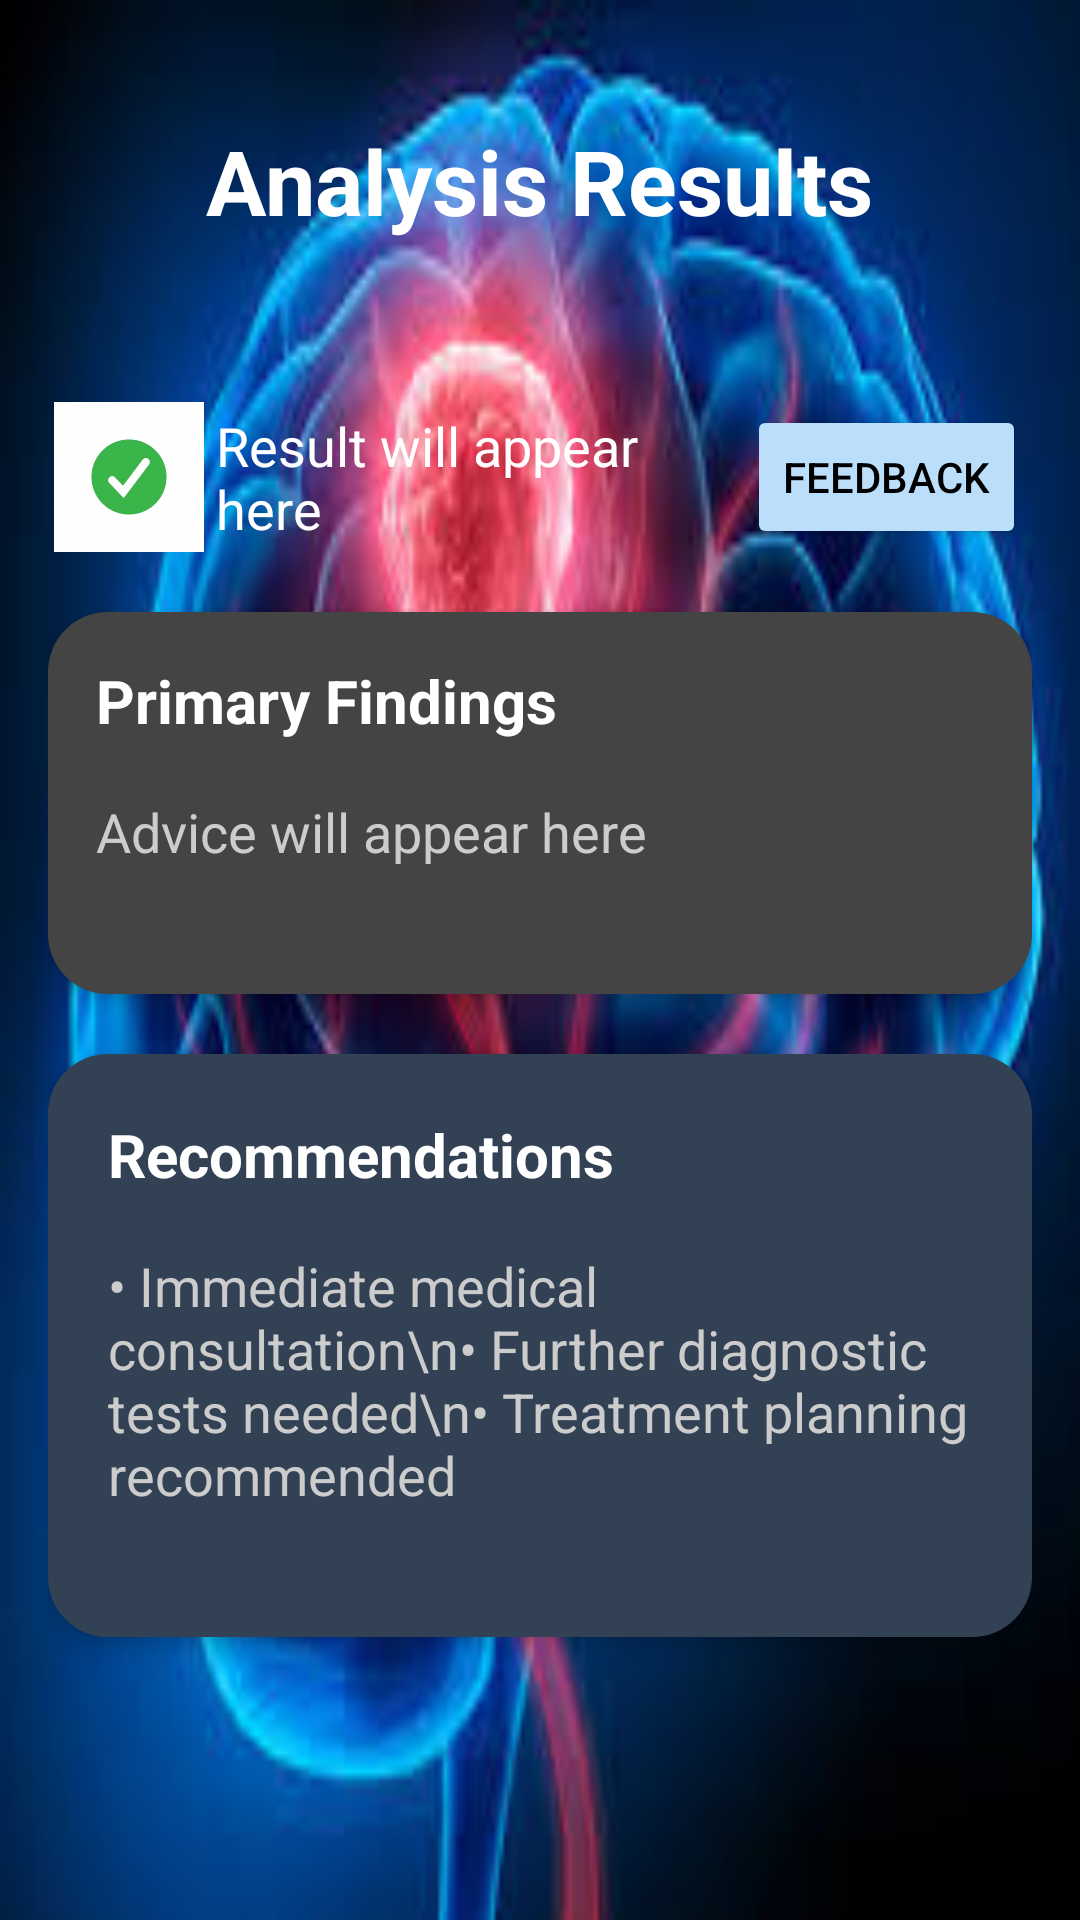

Android layout source for this screen:
<!-- AndroidManifest.xml: application theme Theme.Braintumordetection -->
<!-- res/layout/result.xml -->
<LinearLayout
    xmlns:android="http://schemas.android.com/apk/res/android"
    android:layout_width="match_parent"
    android:layout_height="wrap_content"
    android:orientation="vertical"
    android:padding="16dp"
    android:background="@drawable/image">

    
    <TextView
        android:id="@+id/analysisTitle"
        android:layout_width="wrap_content"
        android:layout_height="70dp"
        android:layout_gravity="center_horizontal"
        android:text="@string/analysis_results"
        android:textColor="#FFFFFF"
        android:textSize="30sp"
        android:textStyle="bold"
        android:layout_marginTop="24dp"/>

    
    <LinearLayout
        android:layout_width="match_parent"
        android:layout_height="wrap_content"
        android:orientation="horizontal"
        android:gravity="center_vertical"
        android:layout_marginTop="22dp"
        android:padding="2dp">

        <ImageView
            android:layout_width="50dp"
            android:layout_height="50dp"
            android:background="@drawable/img"/>

        
        <TextView
            android:id="@+id/resultTextView"
            android:layout_width="0dp"
            android:layout_height="wrap_content"
            android:layout_weight="1"
            android:paddingStart="4dp"
            android:text="Result will appear here"
            android:textColor="#FFFFFF"
            android:textSize="18sp"/>

        
        <Button
            android:id="@+id/feedbackButton"
            android:layout_width="wrap_content"
            android:layout_height="wrap_content"
            android:layout_marginStart="8dp"
            android:text="Feedback"
            android:textSize="14sp"
            android:backgroundTint="#BBDEFB"
            android:textColor="#000000"/>
    </LinearLayout>

    
    <LinearLayout
        android:layout_width="match_parent"
        android:layout_height="wrap_content"
        android:orientation="vertical"
        android:padding="16dp"
        android:layout_marginTop="18dp"
        android:backgroundTint="#444444"
        android:layout_marginBottom="20dp"
        android:elevation="4dp"
        android:background="@drawable/card_background">

        <TextView
            android:layout_width="wrap_content"
            android:layout_height="wrap_content"
            android:text="Primary Findings"
            android:textSize="20sp"
            android:textStyle="bold"
            android:textColor="#FFFFFF"
            android:paddingBottom="18dp" />

        <TextView
            android:id="@+id/adviceTextView"
            android:layout_width="wrap_content"
            android:layout_height="wrap_content"
            android:text="Advice will appear here"
            android:textColor="#CCCCCC"
            android:textSize="18sp"
            android:paddingBottom="26dp"/>
    </LinearLayout>

    
    <LinearLayout
        android:layout_width="match_parent"
        android:layout_height="wrap_content"
        android:orientation="vertical"
        android:padding="20dp"
        android:layout_marginBottom="22dp"
        android:elevation="4dp"
        android:background="@drawable/card_background">

        <TextView
            android:layout_width="wrap_content"
            android:layout_height="wrap_content"
            android:text="Recommendations"
            android:textSize="20sp"
            android:textStyle="bold"
            android:textColor="#FFFFFF"
            android:paddingBottom="18dp" />

        <TextView
            android:layout_width="wrap_content"
            android:layout_height="wrap_content"
            android:text="• Immediate medical consultation\n• Further diagnostic tests needed\n• Treatment planning recommended"
            android:textColor="#CCCCCC"
            android:textSize="18sp"
            android:paddingBottom="22dp"/>
    </LinearLayout>

    
    <LinearLayout
        android:layout_width="match_parent"
        android:layout_height="wrap_content"
        android:layout_marginTop="20dp"
        android:gravity="center"
        android:orientation="horizontal"
        android:paddingBottom="40dp">

        <Button
            android:id="@+id/viewStagesButton"
            android:layout_width="wrap_content"
            android:layout_height="50dp"
            android:layout_marginEnd="18dp"
            android:backgroundTint="#BBDEFB"
            android:text="View Stages"
            android:textColor="#000000"
            android:textSize="20sp" />

        <Button
            android:id="@+id/treatmentOptionsButton"
            android:layout_width="wrap_content"
            android:layout_height="70dp"
            android:backgroundTint="#BBDEFB"
            android:text="Treatment Options"
            android:textColor="#000000"
            android:textSize="18sp" />

    </LinearLayout>

</LinearLayout>
<!-- resources referenced by this layout -->
<resources>
  <!-- drawable card_background (drawable) -->
  <shape xmlns:android="http://schemas.android.com/apk/res/android">
      <solid android:color="#334155"/>
      <corners android:radius="20dp" />
  </shape>
  <!-- drawable image: png bitmap (drawable, 12337 bytes) -->
  <!-- drawable img: png bitmap (drawable, 36678 bytes) -->
  <string name="analysis_results">Analysis Results</string>
  <style name="Theme.Braintumordetection" parent="Base.Theme.Braintumordetection" />
  <style name="Base.Theme.Braintumordetection" parent="Theme.Material3.DayNight.NoActionBar">
          
          
      </style>
</resources>
